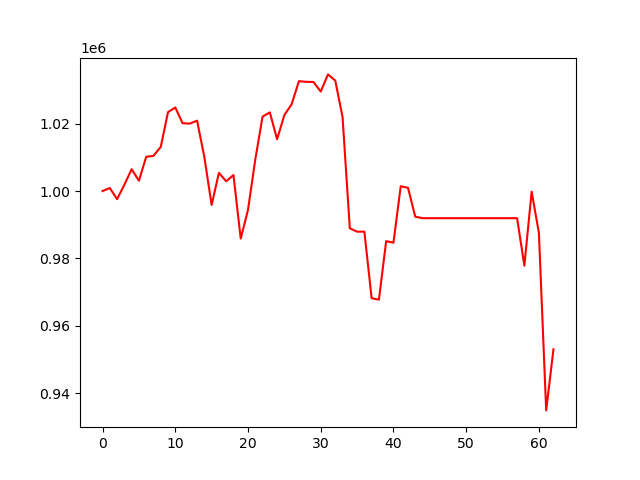

Source data for this figure (header and first rows):
account_value, date, daily_return
1000000, 2020-01-03, 
1000892, 2020-01-06, 0.0008924
997591, 2020-01-07, -0.003298
1001861, 2020-01-08, 0.00428
1006487, 2020-01-09, 0.004617
1003066, 2020-01-10, -0.003399
1010147, 2020-01-13, 0.00706
1010445, 2020-01-14, 0.0002944
1013078, 2020-01-15, 0.002606
1023397, 2020-01-16, 0.01019
1024782, 2020-01-17, 0.001353
1020117, 2020-01-21, -0.004552
1020005, 2020-01-22, -0.0001097
1020879, 2020-01-23, 0.0008569
1010058, 2020-01-24, -0.0106
995873, 2020-01-27, -0.01404
1005385, 2020-01-28, 0.009551
1002899, 2020-01-29, -0.002473
1004740, 2020-01-30, 0.001836
985904, 2020-01-31, -0.01875
994414, 2020-02-03, 0.008631
1009330, 2020-02-04, 0.015
1022057, 2020-02-05, 0.01261
1023334, 2020-02-06, 0.001249
1015356, 2020-02-07, -0.007796
1022530, 2020-02-10, 0.007065
1025738, 2020-02-11, 0.003138
1032583, 2020-02-12, 0.006673
1032401, 2020-02-13, -0.0001763
1032345, 2020-02-14, -5.402268576093494e-05
1029515, 2020-02-18, -0.002742
1034596, 2020-02-19, 0.004936
1032751, 2020-02-20, -0.001784
1021971, 2020-02-21, -0.01044
988941, 2020-02-24, -0.03232
987952, 2020-02-25, -0.0009998
987952, 2020-02-26, 0.0
968233, 2020-02-27, -0.01996
967786, 2020-02-28, -0.0004624
985150, 2020-03-02, 0.01794
984689, 2020-03-03, -0.0004678
1001427, 2020-03-04, 0.017
1000961, 2020-03-05, -0.0004655
992393, 2020-03-06, -0.008559
991951, 2020-03-09, -0.0004455
991951, 2020-03-10, 0.0
991951, 2020-03-11, 0.0
991951, 2020-03-12, 0.0
991951, 2020-03-13, 0.0
991951, 2020-03-16, 0.0
991951, 2020-03-17, 0.0
991951, 2020-03-18, 0.0
991951, 2020-03-19, 0.0
991951, 2020-03-20, 0.0
991951, 2020-03-23, 0.0
991951, 2020-03-24, 0.0
991951, 2020-03-25, 0.0
991951, 2020-03-26, 0.0
977877, 2020-03-27, -0.01419
999812, 2020-03-30, 0.02243
... 3 more rows
